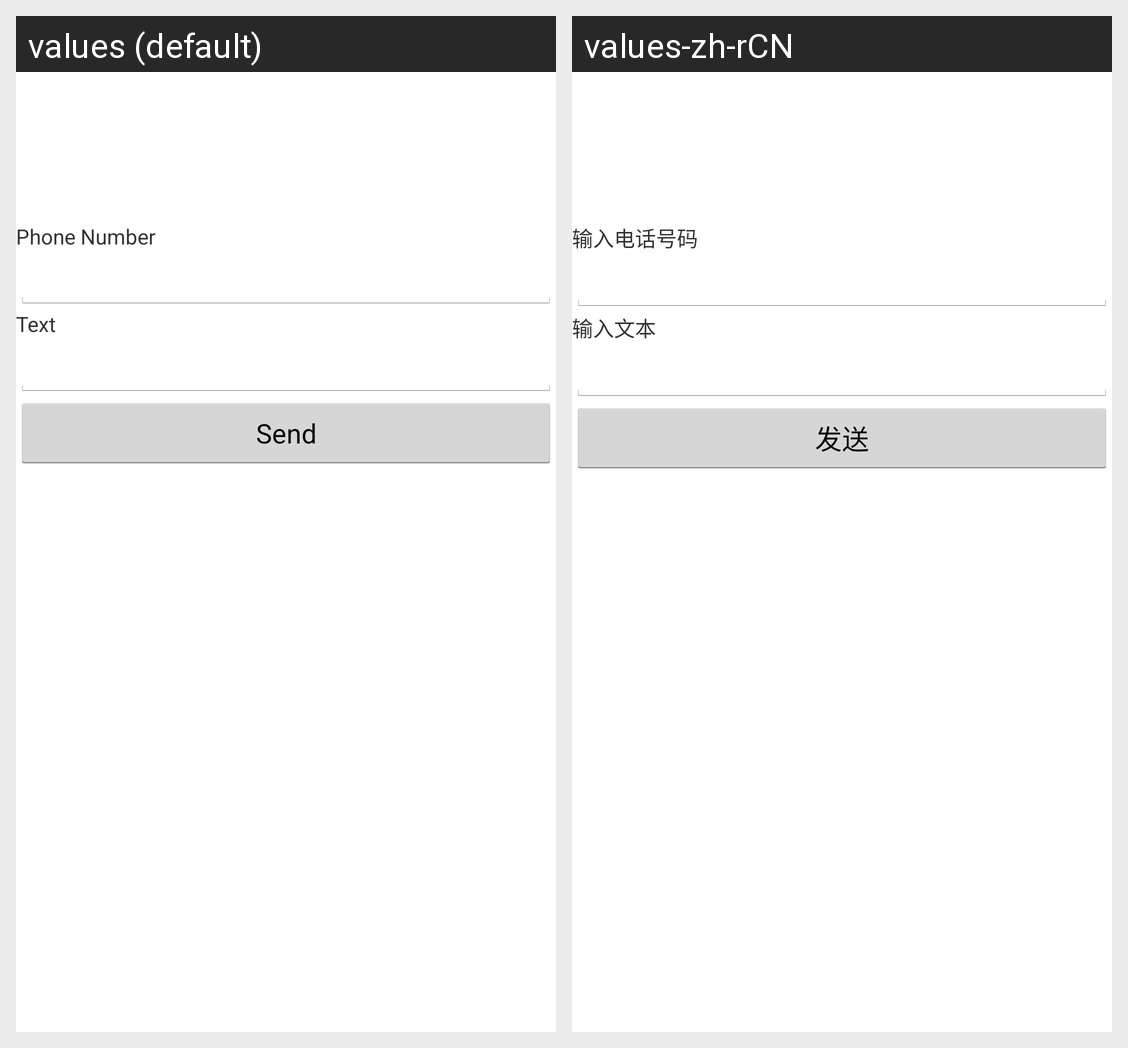

The same Android screen rendered under two of its app's locales, left to right. List the strings drawn on it with the default value and each locale's translation.
Android screen res/layout/activity_message.xml rendered under 2 locales, left to right: values (default), values-zh-rCN. Device: Nexus 5 (rendered at 1080×1920; each locale shown at half size, 540×960, under a caption strip naming it); theme Theme.MusicPlayer.
Strings drawn on this screen, with the default value and each locale's value (text and hints the layout hard-codes, and strings that could not be matched under every locale, appear in the picture but are not listed):

tv_phnum
  values: Phone Number
  values-zh-rCN: 输入电话号码

tv_text
  values: Text
  values-zh-rCN: 输入文本

bt_send
  values: Send
  values-zh-rCN: 发送
